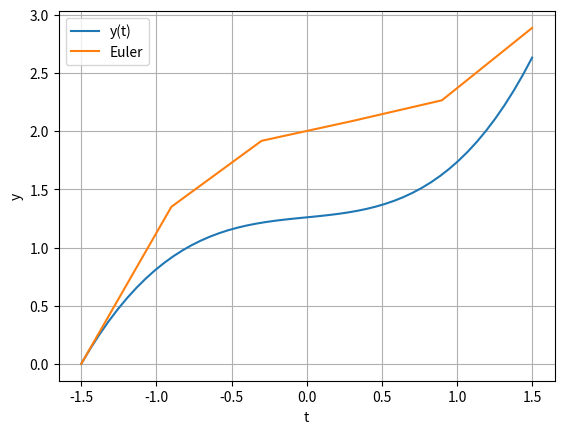

Here is the Python script that generated this plot:
#!/usr/bin/env python3
# -*- coding: utf-8 -*-
"""
Created on Tue May  4 07:44:30 2021

[redacted]
"""

import numpy as np
import matplotlib.pyplot as plt

def f(t,y): return t**2 + 0.1*y
def y(t): return -10*t**2 - 200*t - 2000 + 1722.5*np.exp(0.05*(2*t+3))

def euler(f, x0, y0, xn, n):
    h = (xn-x0)/n
    x = np.linspace(x0, xn, n+1)
    y = np.empty(n+1)
    y[0] = y0
    for i in range(n):
        y[i+1] = y[i] + h*f(x[i],y[i])
    return x, y

x = np.linspace(-1.5,1.5)
x_euler, y_euler = euler(f, -1.5,0,1.5,5)

print('x_euler =', x_euler)
print('y_euler =', y_euler)

plt.plot(x, y(x), x_euler, y_euler)
plt.grid()
plt.xlabel('t')
plt.ylabel('y')
plt.legend(['y(t)', 'Euler'])
plt.show()